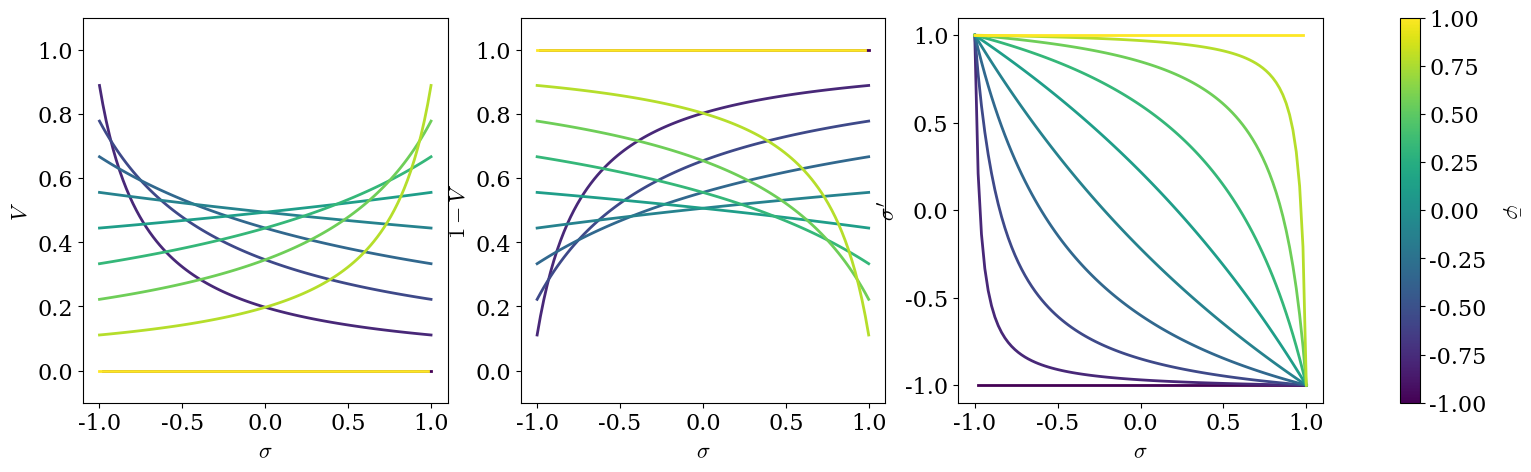

Recreate this plot in Python. (Note: this script raises an exception after producing the figure.)
#%%
import numpy as np
import matplotlib.pyplot as plt
from matplotlib import cm
from matplotlib import cm, colors, collections

plt.rc("font", family="serif", size=16)
plt.rc("mathtext", fontset="cm")
plt.rc("lines", lw=2)

#%%
fig, ax = plt.subplots(1, 3, figsize=(20, 5))

phibar = np.linspace(-1, 1, 10)
s = np.linspace(-1, 1, 100)

V = lambda s, p: 1/2 * (p**2 - 1) / (p*s - 1)
V2 = lambda s, p: 1 - V(s, p)

for p in phibar:
    c = (p + 1)/2
    ax[0].plot(s, V(s, p), color=cm.viridis(c))
    ax[1].plot(s, V2(s, p), color=cm.viridis(c))

ax[0].set_xlabel("$\\sigma$")
ax[1].set_xlabel("$\\sigma$")
ax[0].set_ylabel("$V$")
ax[1].set_ylabel("$1 - V$")

ax[0].set_ylim(-.1, 1.1)
ax[1].set_ylim(-.1, 1.1)

sp = lambda s, p: (p - V(s, p) * s) / V2(s, p)

for p in phibar:
    c = (p + 1)/2
    ax[2].plot(s, sp(s,p), color=cm.viridis(c))

ax[2].set_ylim(-1.1, 1.1)
ax[2].set_xlabel("$\\sigma$")
ax[2].set_ylabel("$\\sigma'$")

norm = colors.Normalize(vmin=-1, vmax=1)
cmap = cm.ScalarMappable(norm=norm, cmap=cm.viridis)
cmap.set_array([])
cb = fig.colorbar(cmap, ax=ax, location="right")
cb.set_label( label="$\\bar \\varphi$", labelpad=25, rotation=270)

fig.savefig('fig/vol.svg')

#%%
fig, ax = plt.subplots(1, 3, figsize=(20, 5), sharey=True)

pi = lambda s, p: np.sqrt(1 - s**2)
pip = lambda s, p: - V(s, p) / V2(s, p) * pi(s, p)

sigma = np.linspace(-1, 1, 40)
ps = np.linspace(0, -.9, 3)

for i, p in enumerate(ps):
    ind = i
    for s in sigma[:-1]:
        col = cm.coolwarm((s + 1)/2)

        ax[ind].plot(pi(s, p), s, 'x', color=col)
        ax[ind].plot(pip(s, p), sp(s, p), 'o', color=col)
        ax[ind].plot([pi(s, p), pip(s, p)], (s, sp(s, p)), color=col, alpha=.6)


    ax[ind].set_xlim(-1.1, 1.1)
    ax[ind].set_ylim(-1.1, 1.1)

    th = np.linspace(0, 2*np.pi, 100)
    ax[ind].plot(np.cos(th), np.sin(th), 'k--', zorder=10, alpha=.3)

    ax[ind].plot(0, p, 'kx')

ax[0].set_xlabel("$\\sigma$")
ax[1].set_xlabel("$\\sigma$")
ax[2].set_xlabel("$\\sigma$")
ax[0].set_ylabel("$\\pi$")

norm = colors.Normalize(vmin=-1, vmax=1)
cmap = cm.ScalarMappable(norm=norm, cmap=cm.coolwarm)
cmap.set_array([])
cb = fig.colorbar(cmap, ax=ax, location="right")
cb.set_label( label="$\\sigma$", labelpad=25, rotation=270)
plt.show()
fig.savefig('fig/tie.svg')

# %%
